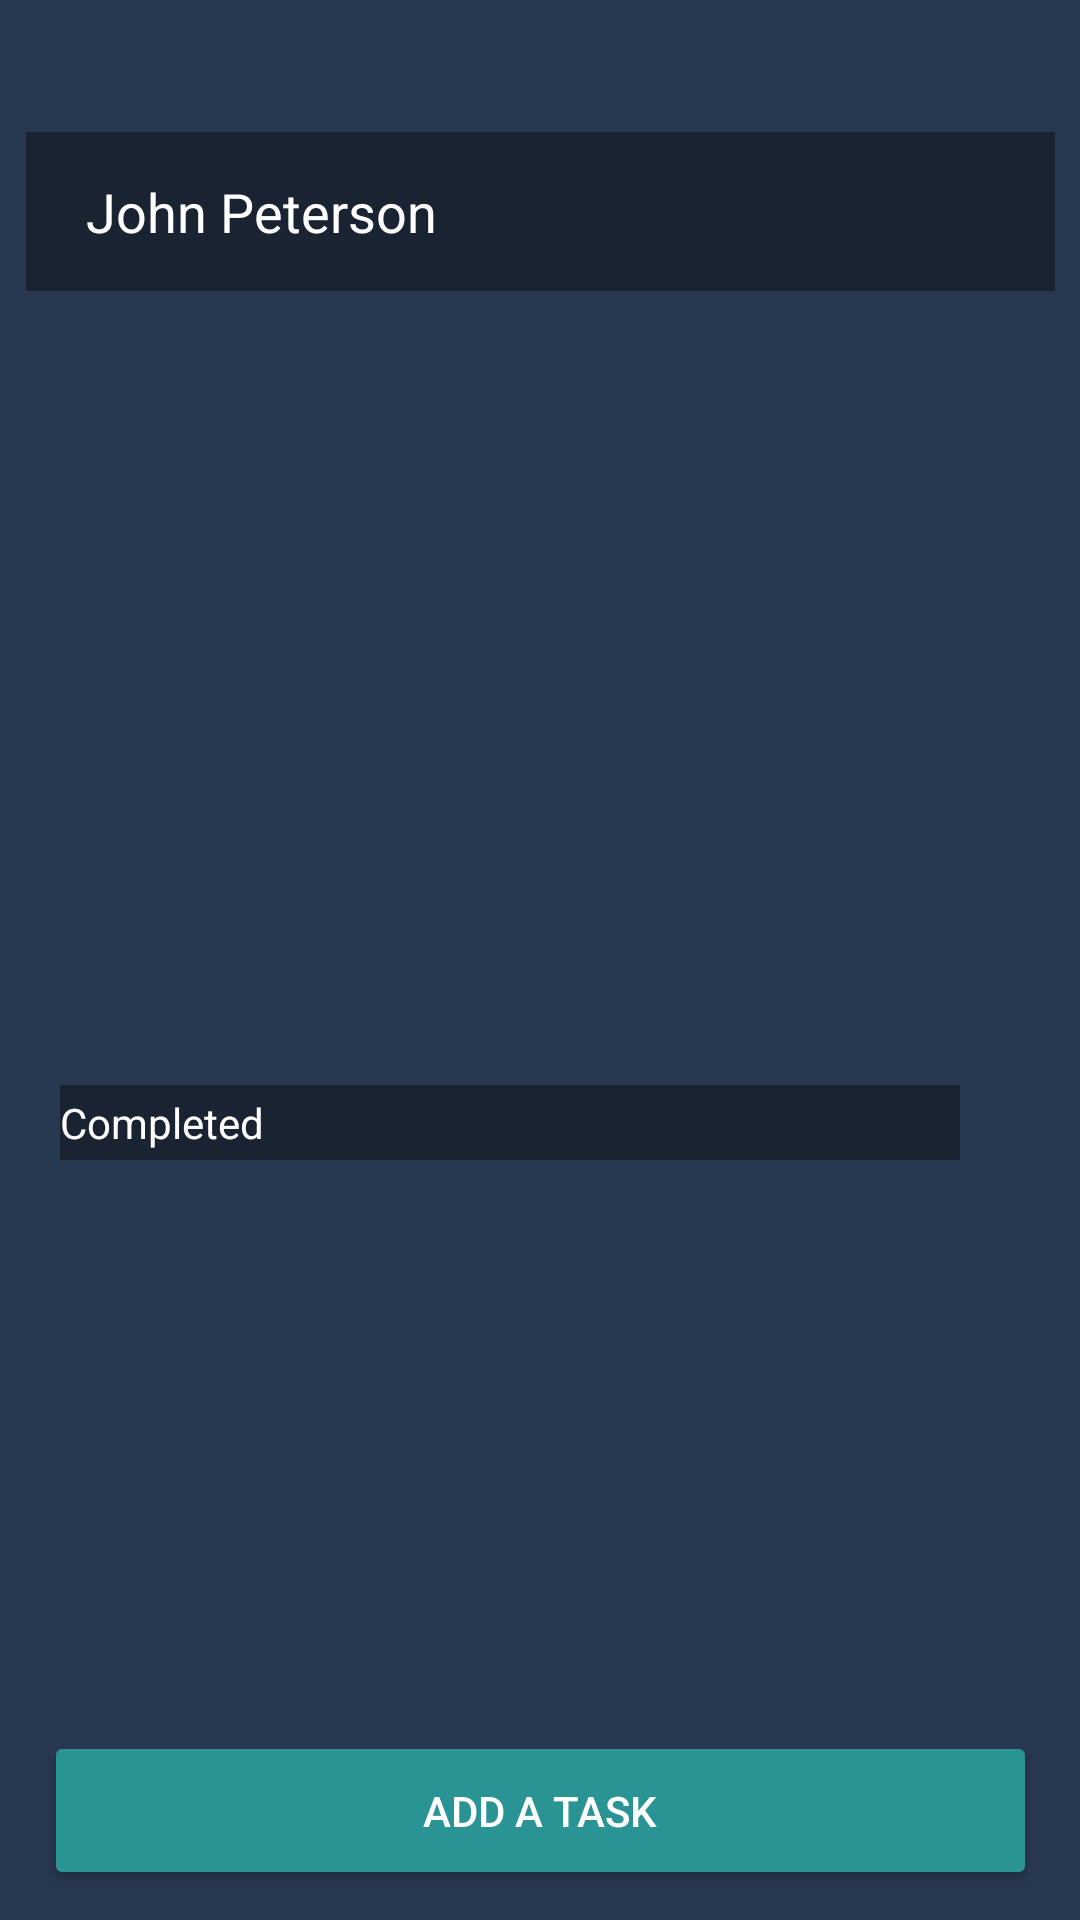

Layout XML and referenced resources for this Android screen:
<!-- AndroidManifest.xml: application theme Theme.MomentumApp -->
<!-- res/layout/fragment_first.xml -->
<?xml version="1.0" encoding="utf-8"?>
<androidx.constraintlayout.widget.ConstraintLayout xmlns:android="http://schemas.android.com/apk/res/android"
    xmlns:app="http://schemas.android.com/apk/res-auto"
    xmlns:tools="http://schemas.android.com/tools"
    android:layout_width="match_parent"
    android:layout_height="match_parent"
    android:background="@color/MainBackgraund"
    tools:context=".ui.task.FirstFragment">


    <TextView
        android:id="@+id/userName"
        android:layout_width="343dp"
        android:layout_height="53dp"
        android:layout_marginTop="44dp"
        android:background="@color/userName"
        android:gravity="center|start"
        android:paddingLeft="20dp"
        android:text="@string/userName"
        android:textColor="@color/white"
        android:textSize="18sp"
        app:layout_constraintLeft_toLeftOf="parent"
        app:layout_constraintRight_toRightOf="parent"
        app:layout_constraintTop_toTopOf="parent" />


    <androidx.recyclerview.widget.RecyclerView
        android:id="@+id/recyclerView"
        android:layout_width="350dp"
        android:layout_height="250dp"
        android:layout_marginTop="10dp"
        app:layoutManager="androidx.recyclerview.widget.LinearLayoutManager"
        app:layout_constraintBottom_toTopOf="@+id/btn_float"
        app:layout_constraintEnd_toEndOf="parent"
        app:layout_constraintStart_toStartOf="parent"
        app:layout_constraintTop_toBottomOf="@+id/userName"
        app:layout_constraintVertical_bias="0.0"
        tools:listitem="@layout/item_task" />

    <ImageView
        android:id="@+id/iconComplete"
        android:layout_width="wrap_content"
        android:layout_height="25dp"
        android:layout_marginLeft="20dp"
        android:background="@color/userName"
        android:src="@drawable/ic_baseline_expand_less_24"
        app:layout_constraintBottom_toTopOf="@id/finish_recyclerView"
        app:layout_constraintLeft_toLeftOf="parent"
        app:layout_constraintTop_toBottomOf="@id/recyclerView" />


    <TextView
        android:id="@+id/textView"
        android:layout_width="300dp"
        android:layout_height="25dp"
        android:background="@color/userName"
        android:gravity="center_vertical"
        android:text="@string/completedTask"
        android:textColor="@color/white"
        app:layout_constraintBottom_toTopOf="@id/finish_recyclerView"
        app:layout_constraintEnd_toEndOf="parent"
        app:layout_constraintHorizontal_bias="0.0"
        app:layout_constraintRight_toRightOf="parent"
        app:layout_constraintStart_toEndOf="@+id/iconComplete"
        app:layout_constraintTop_toBottomOf="@id/recyclerView"
        app:layout_constraintVertical_bias="0.473" />

    <androidx.recyclerview.widget.RecyclerView
        android:id="@+id/finish_recyclerView"
        android:layout_width="350dp"
        android:layout_height="150dp"
        android:visibility="invisible"
        app:layoutManager="androidx.recyclerview.widget.LinearLayoutManager"
        app:layout_constraintBottom_toTopOf="@id/btn_float"
        app:layout_constraintLeft_toLeftOf="parent"
        app:layout_constraintRight_toRightOf="parent"
        app:layout_constraintTop_toBottomOf="@id/recyclerView"
        tools:listitem="@layout/item_finish_task" />

    <Button
        android:id="@+id/btn_float"
        android:layout_width="331dp"
        android:layout_height="53dp"
        android:layout_marginBottom="10dp"
        android:backgroundTint="@color/createBtnTask"
        android:text="@string/btn_add_Task"
        android:textColor="@color/white"
        app:layout_constraintBottom_toBottomOf="parent"
        app:layout_constraintLeft_toLeftOf="parent"
        app:layout_constraintRight_toRightOf="parent" />


</androidx.constraintlayout.widget.ConstraintLayout>
<!-- res/layout/item_task.xml (included above) -->
<?xml version="1.0" encoding="utf-8"?>
<androidx.cardview.widget.CardView xmlns:android="http://schemas.android.com/apk/res/android"
    xmlns:app="http://schemas.android.com/apk/res-auto"
    xmlns:tools="http://schemas.android.com/tools"
    android:id="@+id/cardViewColor"
    android:layout_width="350dp"
    android:layout_gravity="center_horizontal"
    android:layout_height="wrap_content"
    android:layout_margin="8dp">


    <androidx.constraintlayout.widget.ConstraintLayout
        android:id="@+id/itemLayout"
        android:layout_width="match_parent"
        android:layout_height="wrap_content"
        android:orientation="vertical"
        android:padding="15dp">


        <CheckBox
            android:id="@+id/checkBox"
            android:layout_width="25dp"
            android:layout_height="25dp"
            android:layout_marginRight="5dp"
            android:button="@drawable/checkbox_selected"
            app:layout_constraintBottom_toBottomOf="parent"
            app:layout_constraintLeft_toLeftOf="parent"
            app:layout_constraintRight_toLeftOf="@id/title_item"
            app:layout_constraintTop_toTopOf="parent"
            tools:ignore="NotSibling" />

        <TextView
            android:id="@+id/title_item"
            android:layout_width="250dp"
            android:layout_height="wrap_content"
            android:text="@string/title_item"
            android:paddingLeft="20dp"
            android:textColor="@color/white"
            app:layout_constraintBottom_toBottomOf="@id/cardViewColor"
            app:layout_constraintLeft_toLeftOf="parent"
            app:layout_constraintRight_toRightOf="parent"
            app:layout_constraintTop_toTopOf="@id/cardViewColor"
            tools:ignore="NotSibling" />

        <TextView
            android:id="@+id/desc_item"
            android:layout_width="250dp"
            android:layout_height="wrap_content"
            android:layout_gravity="center_horizontal"
            android:paddingLeft="20dp"
            android:text="@string/description_item"
            app:layout_constraintTop_toBottomOf="@id/title_item"
            app:layout_constraintBottom_toBottomOf="@id/cardViewColor"
            app:layout_constraintRight_toRightOf="parent"
            app:layout_constraintLeft_toLeftOf="parent"

            android:textColor="@color/white"
            tools:ignore="NotSibling" />

    </androidx.constraintlayout.widget.ConstraintLayout>
</androidx.cardview.widget.CardView>
<!-- res/layout/item_finish_task.xml (included above) -->
<?xml version="1.0" encoding="utf-8"?>
<androidx.cardview.widget.CardView
    xmlns:android="http://schemas.android.com/apk/res/android"
    xmlns:app="http://schemas.android.com/apk/res-auto"
    xmlns:tools="http://schemas.android.com/tools"
    android:id="@+id/cardViewColor"
    android:layout_width="330dp"
    android:backgroundTint="#7A7A7A"
    android:layout_height="wrap_content"
    android:layout_gravity="center_horizontal"
    android:layout_margin="8dp">


    <androidx.constraintlayout.widget.ConstraintLayout
        android:id="@+id/itemLayout"
        android:layout_width="match_parent"
        android:layout_height="wrap_content"
        android:orientation="vertical"
        android:padding="5dp">


        <CheckBox
            android:id="@+id/checkBox"
            android:layout_width="25dp"
            android:layout_height="25dp"
            android:layout_marginRight="5dp"
            android:button="@drawable/checkbox_true"
            app:layout_constraintBottom_toBottomOf="parent"
            app:layout_constraintLeft_toLeftOf="parent"
            app:layout_constraintRight_toLeftOf="@id/title_item"
            app:layout_constraintTop_toTopOf="parent"
            tools:ignore="NotSibling" />

        <TextView
            android:id="@+id/title_item"
            android:layout_width="250dp"
            android:layout_height="wrap_content"
            android:paddingLeft="20dp"
            android:text="@string/title_item"
            android:textColor="@color/white"
            app:layout_constraintBottom_toBottomOf="@id/cardViewColor"
            app:layout_constraintLeft_toLeftOf="parent"
            app:layout_constraintRight_toRightOf="parent"
            app:layout_constraintTop_toTopOf="@id/cardViewColor"
            tools:ignore="NotSibling" />

        <TextView
            android:id="@+id/desc_item"
            android:layout_width="250dp"
            android:layout_height="wrap_content"
            android:layout_gravity="center_horizontal"
            android:paddingLeft="20dp"
            android:text="@string/description_item"
            android:textColor="@color/white"
            app:layout_constraintBottom_toBottomOf="@id/cardViewColor"
            app:layout_constraintLeft_toLeftOf="parent"
            app:layout_constraintRight_toRightOf="parent"

            app:layout_constraintTop_toBottomOf="@id/title_item"
            tools:ignore="NotSibling" />

    </androidx.constraintlayout.widget.ConstraintLayout>
</androidx.cardview.widget.CardView>
<!-- resources referenced by this layout -->
<resources>
  <color name="MainBackgraund">#283850</color>
  <color name="createBtnTask">#2A9393</color>
  <color name="userName">#1A2331</color>
  <color name="white">#FFFFFFFF</color>
  <!-- drawable checkbox_selected (drawable) -->
  <?xml version="1.0" encoding="utf-8"?>
  <selector xmlns:android="http://schemas.android.com/apk/res/android">
  
      <item android:state_checked="true"
          android:drawable="@drawable/checkbox_true"/>
  
      <item
          android:state_checked="false"
          android:drawable="@drawable/checkbox_false"/>
  
  </selector>
  <!-- drawable checkbox_true (drawable) -->
  <?xml version="1.0" encoding="utf-8"?>
  <layer-list xmlns:android="http://schemas.android.com/apk/res/android">
      <item>
          <shape android:shape="oval">
              <stroke
                  android:width="1dp"
                  android:color="#4b4c4c"/>
              <size
                  android:height="20dp"
                  android:width="20dp" />
  
          </shape>
      </item>
      <item
          android:bottom="2dp"
          android:left="2dp"
          android:right="2dp"
          android:top="2dp">
          <shape android:shape="oval">
              <size
                  android:width="20dp"
                  android:height="20dp" />
  
          </shape>
      </item>
  
      <item
          android:bottom="2dp"
          android:left="2dp"
          android:right="2dp"
          android:top="2dp"
          android:drawable="@drawable/ic_baseline_check_24"
          android:width="20dp"
          android:height="20dp"></item>
  </layer-list>
  <string name="btn_add_Task">Add a Task</string>
  <string name="completedTask">Completed</string>
  <string name="description_item">Description</string>
  <string name="title_item">title</string>
  <string name="userName">John Peterson</string>
  <style name="Theme.MomentumApp" parent="Theme.MaterialComponents.DayNight.NoActionBar.Bridge">
          
          <item name="colorPrimary">@color/MainBackgraund</item>
          <item name="colorPrimaryVariant">@color/MainBackgraund</item>
          <item name="colorOnPrimary">@color/white</item>
          
          <item name="colorSecondary">@color/teal_200</item>
          <item name="colorSecondaryVariant">@color/teal_700</item>
          <item name="colorOnSecondary">@color/black</item>
          
          <item name="android:statusBarColor" tools:targetApi="l">?attr/colorPrimaryVariant</item>
          
      </style>
  <!-- drawable checkbox_false (drawable) -->
  <?xml version="1.0" encoding="utf-8"?>
  <shape android:shape="oval"
      xmlns:android="http://schemas.android.com/apk/res/android">
  
      <corners android:radius="1dp"/>
      <stroke
          android:width="1dp"
          android:color="#FFFFFF"/>
  
      <gradient
          android:angle="270"/>
  
      <size
          android:width="25dp"
          android:height="25dp"/>
  
  
  
  </shape>
  <!-- drawable ic_baseline_check_24 (drawable) -->
  <vector android:height="24dp" android:tint="#4b4c4c"
      android:viewportHeight="24" android:viewportWidth="24"
      android:width="24dp" xmlns:android="http://schemas.android.com/apk/res/android">
      <path android:fillColor="@android:color/white" android:pathData="M9,16.17L4.83,12l-1.42,1.41L9,19 21,7l-1.41,-1.41z"/>
  </vector>
  <color name="teal_200">#FF03DAC5</color>
  <color name="teal_700">#FF018786</color>
  <color name="black">#FF000000</color>
</resources>
